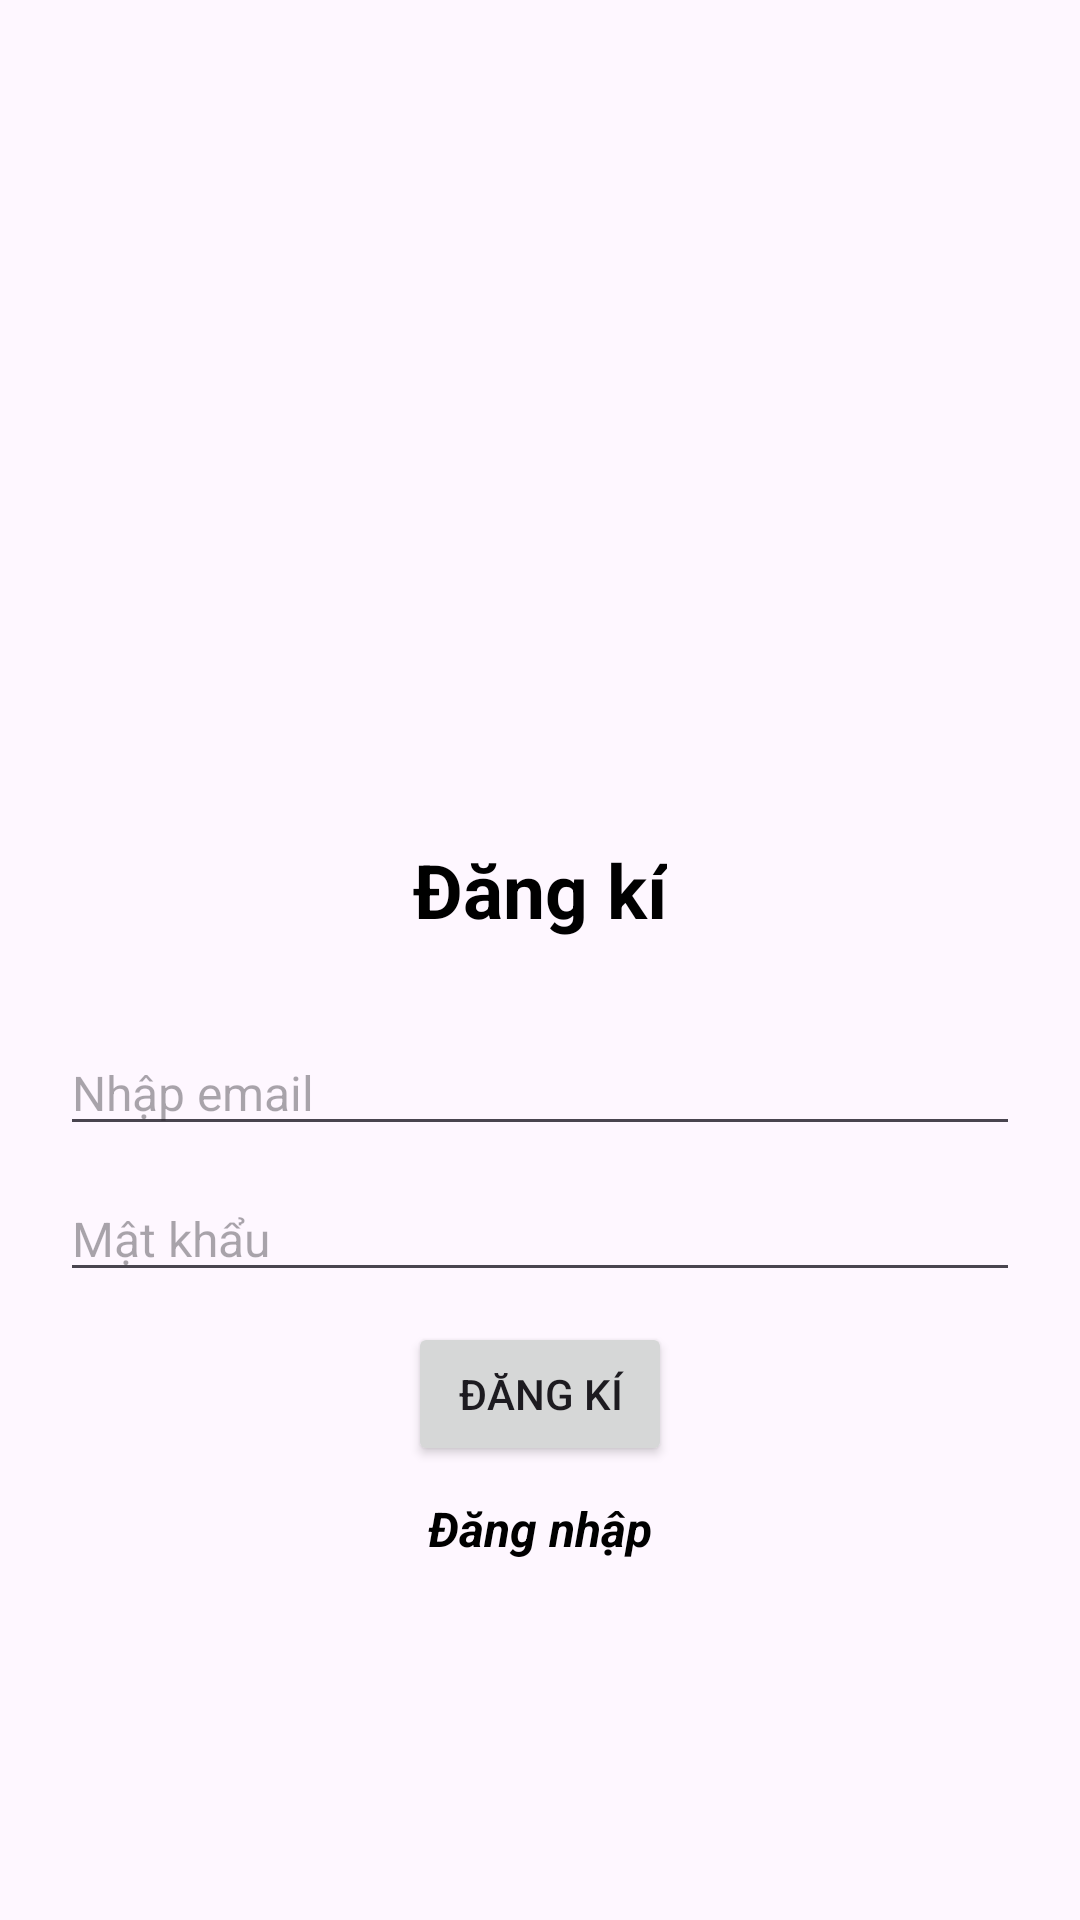

Layout XML and referenced resources for this Android screen:
<!-- AndroidManifest.xml: application theme Theme.RoomLogin -->
<!-- res/layout/activity_main.xml -->
<?xml version="1.0" encoding="utf-8"?>
<LinearLayout xmlns:android="http://schemas.android.com/apk/res/android"
    xmlns:app="http://schemas.android.com/apk/res-auto"
    xmlns:tools="http://schemas.android.com/tools"
    android:layout_width="match_parent"
    android:layout_height="match_parent"
    android:orientation="vertical"
    android:gravity="center"
    tools:context=".MainActivity">

    <LinearLayout
        android:layout_width="wrap_content"
        android:layout_height="wrap_content"
        android:orientation="horizontal">

        <ImageView
            android:id="@+id/uCropImg"
            android:src="@mipmap/ic_launcher"
            android:layout_width="170dp"
            android:layout_height="170dp"/>

        <ImageView
            android:id="@+id/cropperImg"
            android:src="@mipmap/ic_launcher"
            android:layout_marginStart="20dp"
            android:layout_width="170dp"
            android:layout_height="170dp"/>


    </LinearLayout>

    <TextView
        android:layout_marginTop="20dp"
        android:text="@string/register"
        android:textSize="25sp"
        android:textStyle="bold"
        android:textColor="@color/black"
        android:layout_width="wrap_content"
        android:layout_height="wrap_content"/>

    <EditText
        android:id="@+id/account"
        android:layout_marginHorizontal="20dp"
        android:layout_marginTop="30dp"
        android:hint="@string/enter_email"
        android:textSize="16sp"
        android:textColor="@color/black"
        android:layout_width="match_parent"
        android:layout_height="wrap_content"
        android:inputType="textEmailAddress"/>

    <EditText
        android:id="@+id/password"
        android:layout_marginHorizontal="20dp"
        android:layout_marginTop="10dp"
        android:hint="@string/password"
        android:textSize="16sp"
        android:textColor="@color/black"
        android:layout_width="match_parent"
        android:layout_height="wrap_content"
        android:inputType="textPassword"/>

    <Button
        android:id="@+id/register"
        android:layout_marginTop="10dp"
        android:text="@string/register"
        android:layout_width="wrap_content"
        android:layout_height="wrap_content"/>

    <TextView
        android:id="@+id/login"
        android:layout_marginTop="10dp"
        android:text="@string/login"
        android:textSize="16sp"
        android:textColor="@color/black"
        android:textStyle="bold|italic"
        android:layout_width="wrap_content"
        android:layout_height="wrap_content"/>

    <androidx.recyclerview.widget.RecyclerView
        android:id="@+id/rcvUser"
        android:layout_marginTop="30dp"
        android:layout_marginHorizontal="20dp"
        android:layout_width="match_parent"
        android:layout_height="wrap_content"
        app:layoutManager="androidx.recyclerview.widget.LinearLayoutManager"/>

</LinearLayout>
<!-- resources referenced by this layout -->
<resources>
  <string name="enter_email">Nhập email</string>
  <string name="login">Đăng nhập</string>
  <string name="password">Mật khẩu</string>
  <string name="register">Đăng kí</string>
  <style name="Theme.RoomLogin" parent="Base.Theme.RoomLogin" />
  <style name="Base.Theme.RoomLogin" parent="Theme.Material3.DayNight.NoActionBar">
          
          
      </style>
  <!-- not gathered from this repository: default colours our renderer supplied (Android Studio template values) -->
  <color name="black">#FF000000</color>
</resources>
